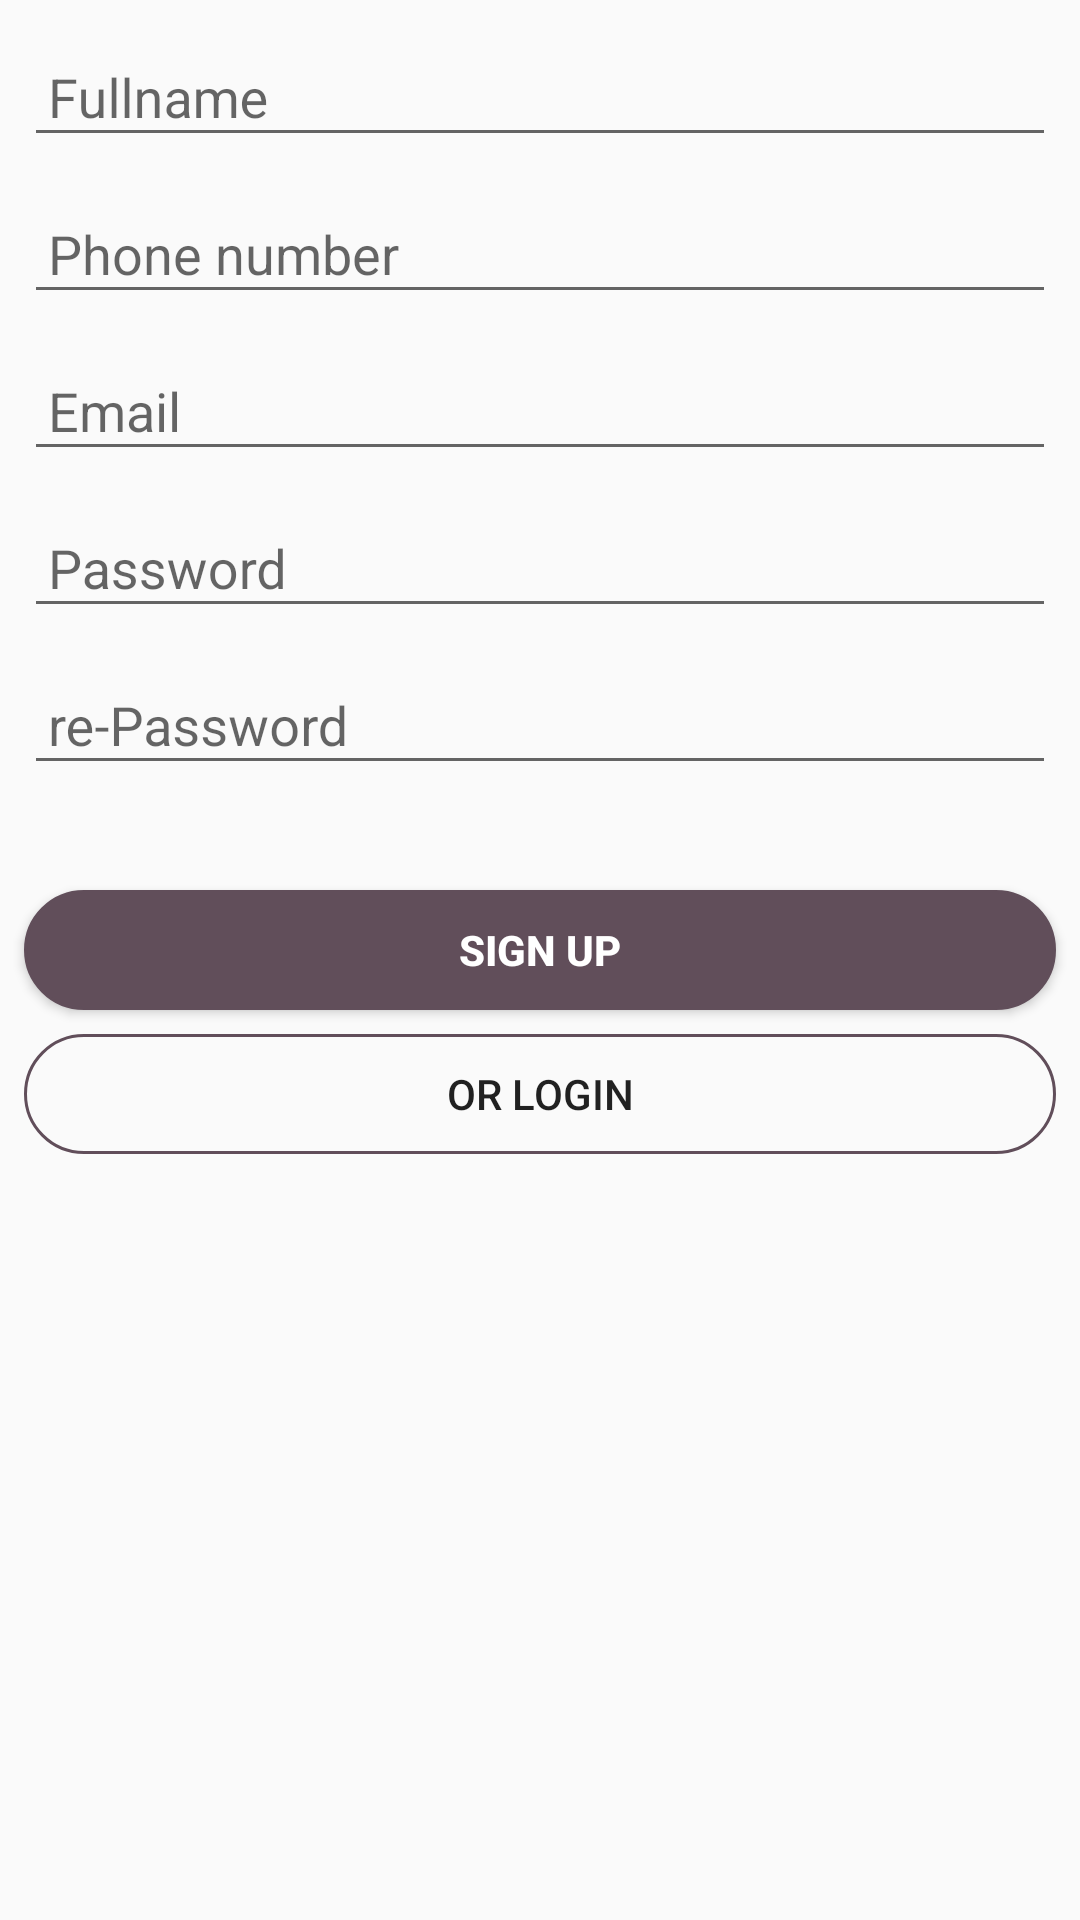

Android layout source for this screen:
<!-- AndroidManifest.xml: application theme AppTheme -->
<!-- res/layout/activity_auth_signup.xml -->
<?xml version="1.0" encoding="utf-8"?>
<LinearLayout
    xmlns:android="http://schemas.android.com/apk/res/android"
    xmlns:app="http://schemas.android.com/apk/res-auto"
    android:orientation="vertical"
    xmlns:tools="http://schemas.android.com/tools"
    android:layout_width="match_parent"
    android:layout_height="match_parent"
    android:layout_marginStart="7dp"
    android:layout_marginEnd="7dp"
    android:layout_marginBottom="7dp"
    android:layout_marginTop="23dp">

    <ProgressBar
        android:id="@+id/signup_progress_bar"
        android:layout_width="wrap_content"
        android:layout_height="wrap_content"
        android:layout_marginBottom="8dp"
        android:layout_marginEnd="8dp"
        android:layout_marginStart="8dp"
        android:layout_marginTop="8dp"
        android:progressTint="#fff"
        android:visibility="gone"
        app:layout_constraintBottom_toBottomOf="parent"
        app:layout_constraintEnd_toEndOf="parent"
        app:layout_constraintStart_toStartOf="parent"
        app:layout_constraintTop_toTopOf="parent"
        tools:visibility="gone" />


    <android.support.design.widget.TextInputLayout
        android:layout_width="match_parent"
        android:layout_height="wrap_content">

        <EditText
            android:id="@+id/et_fullname"
            android:layout_width="match_parent"
            android:layout_height="wrap_content"
            android:layout_marginEnd="8dp"
            android:layout_marginStart="8dp"
            android:layout_marginTop="15dp"
            android:ems="10"
            android:hint="Fullname"
            android:inputType="textPersonName"
            android:paddingStart="8dp"
            app:layout_constraintEnd_toEndOf="parent"
            app:layout_constraintHorizontal_bias="0.133"
            app:layout_constraintStart_toStartOf="parent"
            app:layout_constraintTop_toTopOf="parent" />

    </android.support.design.widget.TextInputLayout>

    <android.support.design.widget.TextInputLayout
        android:layout_width="match_parent"
        android:layout_height="wrap_content">

        <EditText
            android:id="@+id/et_number"
            android:layout_width="match_parent"
            android:layout_height="wrap_content"
            android:layout_marginEnd="8dp"
            android:layout_marginStart="8dp"
            android:layout_marginTop="10dp"
            android:ems="10"
            android:hint="Phone number"
            android:inputType="number"
            android:paddingStart="8dp"
            app:layout_constraintEnd_toEndOf="parent"
            app:layout_constraintHorizontal_bias="0.129"
            app:layout_constraintStart_toStartOf="parent"
            app:layout_constraintTop_toBottomOf="@+id/et_fullname" />



    </android.support.design.widget.TextInputLayout>



    <android.support.design.widget.TextInputLayout
        android:layout_width="match_parent"
        android:layout_height="wrap_content">

        <EditText
            android:id="@+id/et_loginemail"
            android:layout_width="match_parent"
            android:layout_height="wrap_content"
            android:layout_marginEnd="8dp"
            android:layout_marginStart="8dp"
            android:layout_marginTop="10dp"
            android:ems="10"
            android:hint="Email"
            android:inputType="textEmailAddress"
            android:paddingStart="8dp"
            app:layout_constraintEnd_toEndOf="parent"
            app:layout_constraintHorizontal_bias="0.129"
            app:layout_constraintStart_toStartOf="parent"
            app:layout_constraintTop_toBottomOf="@+id/et_number" />

    </android.support.design.widget.TextInputLayout>



    <android.support.design.widget.TextInputLayout
        android:layout_width="match_parent"
        android:layout_height="wrap_content">

        <EditText
            android:id="@+id/et_loginpassword"
            android:layout_width="match_parent"
            android:layout_height="wrap_content"
            android:layout_marginEnd="8dp"
            android:layout_marginStart="8dp"
            android:layout_marginTop="10dp"
            android:ems="10"
            android:hint="Password"
            android:inputType="textPassword"
            android:paddingStart="8dp"
            app:layout_constraintEnd_toEndOf="parent"
            app:layout_constraintHorizontal_bias="0.142"
            app:layout_constraintStart_toStartOf="parent"
            app:layout_constraintTop_toBottomOf="@+id/et_loginemail" />

    </android.support.design.widget.TextInputLayout>



    <android.support.design.widget.TextInputLayout
        android:layout_width="match_parent"
        android:layout_height="wrap_content">

        <EditText
            android:id="@+id/et_secpassword"
            android:layout_width="match_parent"
            android:layout_height="wrap_content"
            android:layout_marginEnd="8dp"
            android:layout_marginStart="8dp"
            android:layout_marginTop="10dp"
            android:ems="10"
            android:hint="re-Password"
            android:inputType="textPassword"
            android:paddingStart="8dp"
            app:layout_constraintEnd_toEndOf="parent"
            app:layout_constraintHorizontal_bias="0.052"
            app:layout_constraintStart_toStartOf="parent"
            app:layout_constraintTop_toBottomOf="@+id/et_loginpassword" />

    </android.support.design.widget.TextInputLayout>



    <Button
        android:id="@+id/signup"
        android:layout_width="match_parent"
        android:layout_height="40dp"
        android:layout_marginEnd="8dp"
        android:layout_marginStart="8dp"
        android:layout_marginTop="35dp"
        android:background="@drawable/button_bg"
        android:text="SIGN UP"
        android:textStyle="bold"
        android:textColor="@android:color/white"
        app:layout_constraintEnd_toEndOf="parent"
        app:layout_constraintStart_toStartOf="parent"
        app:layout_constraintTop_toBottomOf="@+id/et_secpassword" />

    <Button
        android:id="@+id/login_activity"
        android:layout_width="match_parent"
        android:layout_height="40dp"
        android:layout_marginBottom="8dp"
        android:layout_marginEnd="8dp"
        android:layout_marginStart="8dp"
        android:layout_marginTop="8dp"
        android:text="or LOGIN"
        android:background="@drawable/button_bg_outline"
        app:layout_constraintBottom_toBottomOf="parent"
        app:layout_constraintEnd_toEndOf="parent"
        app:layout_constraintStart_toStartOf="parent"
        app:layout_constraintTop_toBottomOf="@+id/signup" />
</LinearLayout>
<!-- resources referenced by this layout -->
<resources>
  <!-- drawable button_bg (drawable) -->
  <?xml version="1.0" encoding="utf-8"?>
  <shape xmlns:android="http://schemas.android.com/apk/res/android">
  
      <stroke
          android:width="1dp"
          android:color="@color/colorPrimary"
          />
  
      <solid
          android:color="@color/colorPrimary"/>
  
      <corners
          android:radius="30dp"/>
  
  </shape>
  <!-- drawable button_bg_outline (drawable) -->
  <?xml version="1.0" encoding="utf-8"?>
  <shape xmlns:android="http://schemas.android.com/apk/res/android">
  
      <stroke
          android:width="1dp"
          android:color="@color/colorPrimary"
          />
  
      <corners
          android:radius="30dp"/>
  
  </shape>
  <style name="AppTheme" parent="Theme.AppCompat.Light.DarkActionBar">
          
          <item name="colorPrimary">@color/colorPrimary</item>
          <item name="colorPrimaryDark">@color/colorPrimaryDark</item>
          <item name="colorAccent">@color/colorAccent</item>
      </style>
  <color name="colorPrimary">#614e5a</color>
  <color name="colorPrimaryDark">#73606e</color>
  <color name="colorAccent">#23ba5a</color>
</resources>
